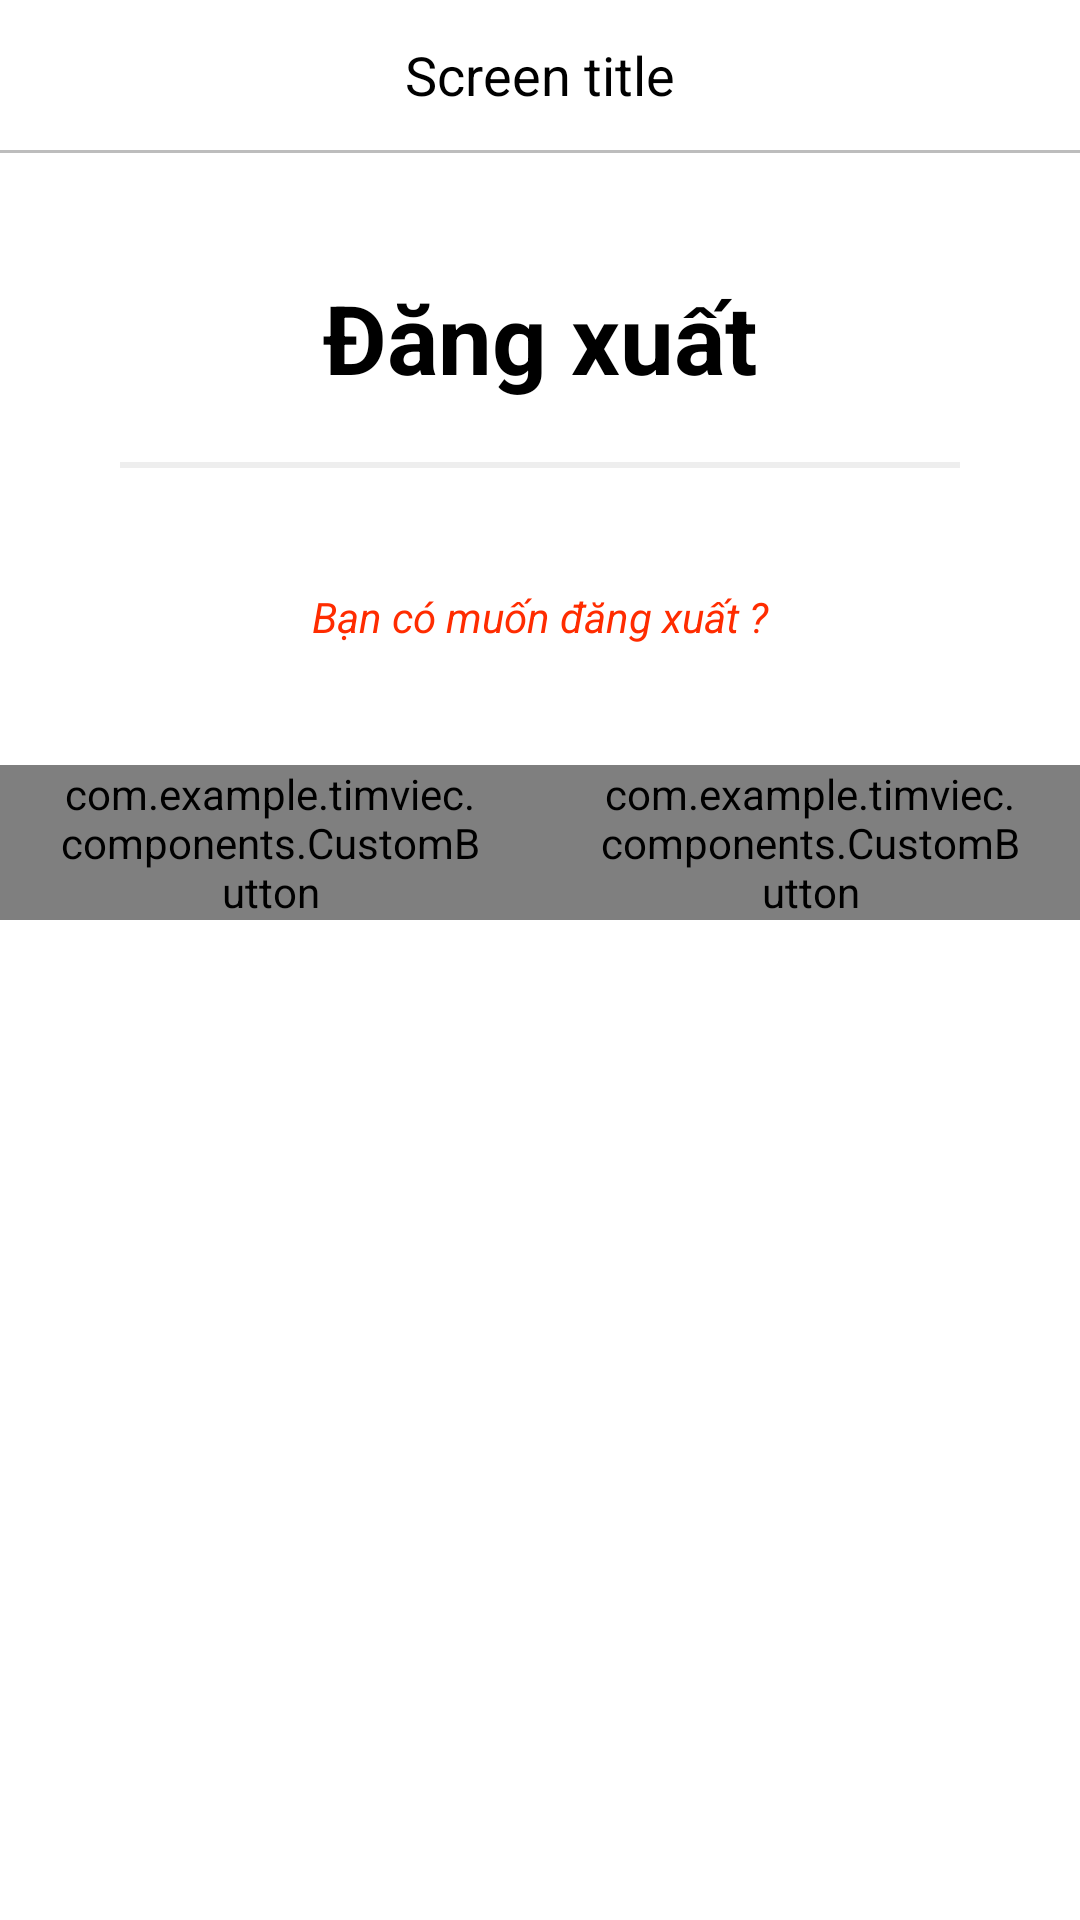

Android layout source for this screen:
<!-- AndroidManifest.xml: application theme Theme.MyApp.NoActionBar -->
<!-- res/layout/activity_logout_screen.xml -->
<?xml version="1.0" encoding="utf-8"?>
<LinearLayout xmlns:android="http://schemas.android.com/apk/res/android"
    xmlns:app="http://schemas.android.com/apk/res-auto"
    xmlns:tools="http://schemas.android.com/tools"
    android:layout_width="match_parent"
    android:layout_height="match_parent"
    android:orientation="vertical">

    <include layout="@layout/custom_action_bar" />

    <TextView
        android:layout_width="match_parent"
        android:layout_height="wrap_content"
        android:layout_marginTop="40dp"
        android:gravity="center"
        android:text="Đăng xuất"
        android:textColor="@color/on_background"
        android:textSize="32dp"
        android:textStyle="bold" />

    <LinearLayout

        android:layout_width="match_parent"
        android:layout_height="2dp"
        android:layout_marginHorizontal="40dp"
        android:layout_marginVertical="20dp"
        android:background="@color/gray_200" />

    <TextView
        android:layout_width="match_parent"
        android:layout_height="wrap_content"
        android:layout_marginTop="20dp"
        android:gravity="center"
        android:text="Bạn có muốn đăng xuất ?"
        android:textColor="@color/error"
        android:textStyle="italic" />

    <LinearLayout
        android:layout_width="match_parent"
        android:layout_height="wrap_content"
        android:layout_marginTop="40dp"
        android:orientation="horizontal">

        <com.example.timviec.components.CustomButton
            android:id="@+id/logout_screen_btn_cancel"
            android:layout_width="match_parent"
            android:layout_height="wrap_content"
            android:layout_weight="1"
            android:paddingHorizontal="20dp"
            app:custom_button_round="true"
            app:custom_button_type="secondary"
            app:custom_button_text="Hủy" />

        <com.example.timviec.components.CustomButton
            android:id="@+id/logout_screen_btn_approve"
            android:layout_width="match_parent"
            android:layout_height="wrap_content"
            android:layout_weight="1"
            android:paddingHorizontal="20dp"
            app:custom_button_round="true"
            app:custom_button_text="Đăng xuất" />


    </LinearLayout>

</LinearLayout>
<!-- res/layout/custom_action_bar.xml (included above) -->
<?xml version="1.0" encoding="utf-8"?>
<LinearLayout xmlns:android="http://schemas.android.com/apk/res/android"
    xmlns:tools="http://schemas.android.com/tools"
    android:layout_width="match_parent"
    android:layout_height="wrap_content"
    android:background="@color/white"
    android:orientation="vertical">

    <RelativeLayout
        android:layout_width="match_parent"
        android:layout_height="wrap_content"
        android:paddingHorizontal="5dp"
        android:paddingVertical="10dp">

        <ImageView
            android:id="@+id/action_bar_back_button"
            android:layout_width="30dp"
            android:layout_height="30dp"
            android:layout_centerVertical="true"
            android:src="@drawable/ic_arrow_left" />

        <TextView
            android:id="@+id/action_bar_title"
            android:layout_width="wrap_content"
            android:layout_height="wrap_content"
            android:layout_centerInParent="true"
            android:layout_gravity="center"
            android:text="Screen title"
            android:textColor="@color/black"
            android:textSize="18dp" />
    </RelativeLayout>

    <LinearLayout
        android:id="@+id/action_bar_border"
        android:layout_width="match_parent"
        android:layout_height="1dp"
        android:background="@color/gray_400"
        tools:ignore="Orientation" />
</LinearLayout>
<!-- resources referenced by this layout -->
<resources>
  <color name="black">#FF000000</color>
  <color name="error">#FF2C00</color>
  <color name="gray_200">#EEEEEE</color>
  <color name="gray_400">#FFBDBDBD</color>
  <color name="on_background">#000</color>
  <color name="white">#FFFFFFFF</color>
  <style name="Theme.MyApp.NoActionBar">
          <item name="windowActionBar">false</item>
          <item name="windowNoTitle">true</item>
          <item name="android:statusBarColor">@null</item>
          <item name="android:windowSoftInputMode">adjustPan</item>
      </style>
</resources>
